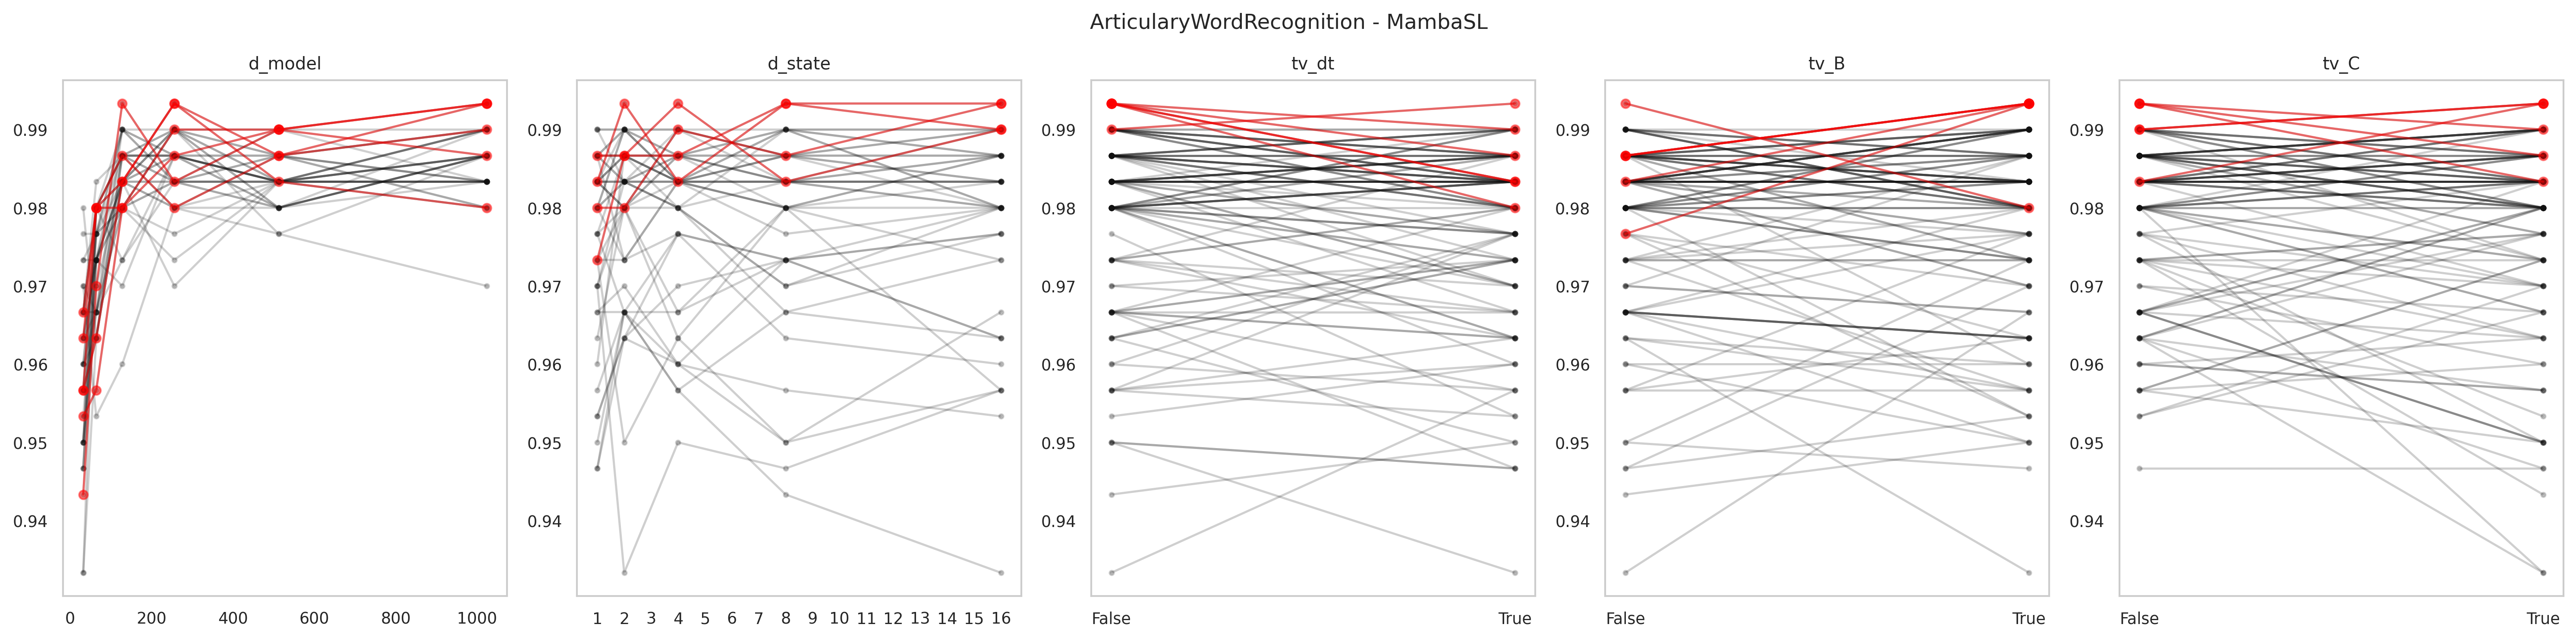

Data behind this chart, as committed beside it:
data_name, model, seq_len, d_model, d_state, expand, d_conv, num_kernel, tv_dt, tv_B, tv_C, use_D, exp, acc, model_params, model_size (MB), ckpt
ArticularyWordRecognition, MambaSingleLayer, 144, 1024, 16, 1, 4, 3, True, True, True, False, gating4proposed, 0.99, 3395592, 32.49, classification_CLS_ArticularyWordRecogni…
ArticularyWordRecognition, MambaSingleLayer, 144, 1024, 16, 1, 4, 3, True, True, False, False, gating4proposed, 0.9833, 3395592, 32.49, classification_CLS_ArticularyWordRecogni…
ArticularyWordRecognition, MambaSingleLayer, 144, 1024, 16, 1, 4, 3, True, False, True, False, gating4proposed, 0.9833, 3395592, 32.49, classification_CLS_ArticularyWordRecogni…
ArticularyWordRecognition, MambaSingleLayer, 144, 1024, 16, 1, 4, 3, True, False, False, False, gating4proposed, 0.9867, 3395592, 32.49, classification_CLS_ArticularyWordRecogni…
ArticularyWordRecognition, MambaSingleLayer, 144, 1024, 16, 1, 4, 3, False, True, True, False, gating4proposed, 0.9867, 3330056, 32.24, classification_CLS_ArticularyWordRecogni…
ArticularyWordRecognition, MambaSingleLayer, 144, 1024, 16, 1, 4, 3, False, True, False, False, gating4proposed, 0.9933, 3330056, 32.24, classification_CLS_ArticularyWordRecogni…
ArticularyWordRecognition, MambaSingleLayer, 144, 1024, 16, 1, 4, 3, False, False, True, False, gating4proposed, 0.99, 3330056, 32.24, classification_CLS_ArticularyWordRecogni…
ArticularyWordRecognition, MambaSingleLayer, 144, 1024, 16, 1, 4, 3, False, False, False, False, gating4proposed, 0.9833, 3330056, 32.24, classification_CLS_ArticularyWordRecogni…
ArticularyWordRecognition, MambaSingleLayer, 144, 1024, 8, 1, 4, 3, True, True, True, False, gating4proposed, 0.99, 3371016, 32.4, classification_CLS_ArticularyWordRecogni…
ArticularyWordRecognition, MambaSingleLayer, 144, 1024, 8, 1, 4, 3, True, True, False, False, gating4proposed, 0.9867, 3371016, 32.4, classification_CLS_ArticularyWordRecogni…
ArticularyWordRecognition, MambaSingleLayer, 144, 1024, 8, 1, 4, 3, True, False, True, False, gating4proposed, 0.9833, 3371016, 32.4, classification_CLS_ArticularyWordRecogni…
ArticularyWordRecognition, MambaSingleLayer, 144, 1024, 8, 1, 4, 3, True, False, False, False, gating4proposed, 0.9867, 3371016, 32.4, classification_CLS_ArticularyWordRecogni…
ArticularyWordRecognition, MambaSingleLayer, 144, 1024, 8, 1, 4, 3, False, True, True, False, gating4proposed, 0.99, 3305480, 32.15, classification_CLS_ArticularyWordRecogni…
ArticularyWordRecognition, MambaSingleLayer, 144, 1024, 8, 1, 4, 3, False, True, False, False, gating4proposed, 0.9933, 3305480, 32.15, classification_CLS_ArticularyWordRecogni…
ArticularyWordRecognition, MambaSingleLayer, 144, 1024, 8, 1, 4, 3, False, False, True, False, gating4proposed, 0.9867, 3305480, 32.15, classification_CLS_ArticularyWordRecogni…
ArticularyWordRecognition, MambaSingleLayer, 144, 1024, 8, 1, 4, 3, False, False, False, False, gating4proposed, 0.9867, 3305480, 32.15, classification_CLS_ArticularyWordRecogni…
ArticularyWordRecognition, MambaSingleLayer, 144, 1024, 4, 1, 4, 3, True, True, True, False, gating4proposed, 0.99, 3358728, 32.35, classification_CLS_ArticularyWordRecogni…
ArticularyWordRecognition, MambaSingleLayer, 144, 1024, 4, 1, 4, 3, True, True, False, False, gating4proposed, 0.9867, 3358728, 32.35, classification_CLS_ArticularyWordRecogni…
ArticularyWordRecognition, MambaSingleLayer, 144, 1024, 4, 1, 4, 3, True, False, True, False, gating4proposed, 0.9867, 3358728, 32.35, classification_CLS_ArticularyWordRecogni…
ArticularyWordRecognition, MambaSingleLayer, 144, 1024, 4, 1, 4, 3, True, False, False, False, gating4proposed, 0.99, 3358728, 32.35, classification_CLS_ArticularyWordRecogni…
ArticularyWordRecognition, MambaSingleLayer, 144, 1024, 4, 1, 4, 3, False, True, True, False, gating4proposed, 0.98, 3293192, 32.1, classification_CLS_ArticularyWordRecogni…
ArticularyWordRecognition, MambaSingleLayer, 144, 1024, 4, 1, 4, 3, False, True, False, False, gating4proposed, 0.9833, 3293192, 32.1, classification_CLS_ArticularyWordRecogni…
ArticularyWordRecognition, MambaSingleLayer, 144, 1024, 4, 1, 4, 3, False, False, True, False, gating4proposed, 0.99, 3293192, 32.1, classification_CLS_ArticularyWordRecogni…
ArticularyWordRecognition, MambaSingleLayer, 144, 1024, 4, 1, 4, 3, False, False, False, False, gating4proposed, 0.9867, 3293192, 32.1, classification_CLS_ArticularyWordRecogni…
ArticularyWordRecognition, MambaSingleLayer, 144, 1024, 2, 1, 4, 3, True, True, True, False, gating4proposed, 0.9833, 3352584, 32.33, classification_CLS_ArticularyWordRecogni…
ArticularyWordRecognition, MambaSingleLayer, 144, 1024, 2, 1, 4, 3, True, True, False, False, gating4proposed, 0.98, 3352584, 32.33, classification_CLS_ArticularyWordRecogni…
ArticularyWordRecognition, MambaSingleLayer, 144, 1024, 2, 1, 4, 3, True, False, True, False, gating4proposed, 0.98, 3352584, 32.33, classification_CLS_ArticularyWordRecogni…
ArticularyWordRecognition, MambaSingleLayer, 144, 1024, 2, 1, 4, 3, True, False, False, False, gating4proposed, 0.99, 3352584, 32.33, classification_CLS_ArticularyWordRecogni…
ArticularyWordRecognition, MambaSingleLayer, 144, 1024, 2, 1, 4, 3, False, True, True, False, gating4proposed, 0.9833, 3287048, 32.08, classification_CLS_ArticularyWordRecogni…
ArticularyWordRecognition, MambaSingleLayer, 144, 1024, 2, 1, 4, 3, False, True, False, False, gating4proposed, 0.9933, 3287048, 32.08, classification_CLS_ArticularyWordRecogni…
ArticularyWordRecognition, MambaSingleLayer, 144, 1024, 2, 1, 4, 3, False, False, True, False, gating4proposed, 0.99, 3287048, 32.08, classification_CLS_ArticularyWordRecogni…
ArticularyWordRecognition, MambaSingleLayer, 144, 1024, 2, 1, 4, 3, False, False, False, False, gating4proposed, 0.9867, 3287048, 32.08, classification_CLS_ArticularyWordRecogni…
ArticularyWordRecognition, MambaSingleLayer, 144, 1024, 1, 1, 4, 3, True, True, True, False, gating4proposed, 0.97, 3349512, 32.31, classification_CLS_ArticularyWordRecogni…
ArticularyWordRecognition, MambaSingleLayer, 144, 1024, 1, 1, 4, 3, True, True, False, False, gating4proposed, 0.9833, 3349512, 32.31, classification_CLS_ArticularyWordRecogni…
ArticularyWordRecognition, MambaSingleLayer, 144, 1024, 1, 1, 4, 3, True, False, True, False, gating4proposed, 0.9833, 3349512, 32.31, classification_CLS_ArticularyWordRecogni…
ArticularyWordRecognition, MambaSingleLayer, 144, 1024, 1, 1, 4, 3, True, False, False, False, gating4proposed, 0.9833, 3349512, 32.31, classification_CLS_ArticularyWordRecogni…
ArticularyWordRecognition, MambaSingleLayer, 144, 1024, 1, 1, 4, 3, False, True, True, False, gating4proposed, 0.9867, 3283976, 32.06, classification_CLS_ArticularyWordRecogni…
ArticularyWordRecognition, MambaSingleLayer, 144, 1024, 1, 1, 4, 3, False, True, False, False, gating4proposed, 0.9833, 3283976, 32.06, classification_CLS_ArticularyWordRecogni…
ArticularyWordRecognition, MambaSingleLayer, 144, 1024, 1, 1, 4, 3, False, False, True, False, gating4proposed, 0.98, 3283976, 32.06, classification_CLS_ArticularyWordRecogni…
ArticularyWordRecognition, MambaSingleLayer, 144, 1024, 1, 1, 4, 3, False, False, False, False, gating4proposed, 0.9867, 3283976, 32.06, classification_CLS_ArticularyWordRecogni…
ArticularyWordRecognition, MambaSingleLayer, 144, 512, 16, 1, 4, 3, True, True, True, False, gating4proposed, 0.9867, 878600, 13.12, classification_CLS_ArticularyWordRecogni…
ArticularyWordRecognition, MambaSingleLayer, 144, 512, 16, 1, 4, 3, True, True, False, False, gating4proposed, 0.98, 878600, 13.12, classification_CLS_ArticularyWordRecogni…
ArticularyWordRecognition, MambaSingleLayer, 144, 512, 16, 1, 4, 3, True, False, True, False, gating4proposed, 0.9833, 878600, 13.12, classification_CLS_ArticularyWordRecogni…
ArticularyWordRecognition, MambaSingleLayer, 144, 512, 16, 1, 4, 3, True, False, False, False, gating4proposed, 0.98, 878600, 13.12, classification_CLS_ArticularyWordRecogni…
ArticularyWordRecognition, MambaSingleLayer, 144, 512, 16, 1, 4, 3, False, True, True, False, gating4proposed, 0.98, 862216, 13.06, classification_CLS_ArticularyWordRecogni…
ArticularyWordRecognition, MambaSingleLayer, 144, 512, 16, 1, 4, 3, False, True, False, False, gating4proposed, 0.99, 862216, 13.06, classification_CLS_ArticularyWordRecogni…
ArticularyWordRecognition, MambaSingleLayer, 144, 512, 16, 1, 4, 3, False, False, True, False, gating4proposed, 0.98, 862216, 13.06, classification_CLS_ArticularyWordRecogni…
ArticularyWordRecognition, MambaSingleLayer, 144, 512, 16, 1, 4, 3, False, False, False, False, gating4proposed, 0.9833, 862216, 13.06, classification_CLS_ArticularyWordRecogni…
ArticularyWordRecognition, MambaSingleLayer, 144, 512, 8, 1, 4, 3, True, True, True, False, gating4proposed, 0.9833, 866312, 13.08, classification_CLS_ArticularyWordRecogni…
ArticularyWordRecognition, MambaSingleLayer, 144, 512, 8, 1, 4, 3, True, True, False, False, gating4proposed, 0.9767, 866312, 13.08, classification_CLS_ArticularyWordRecogni…
ArticularyWordRecognition, MambaSingleLayer, 144, 512, 8, 1, 4, 3, True, False, True, False, gating4proposed, 0.9833, 866312, 13.08, classification_CLS_ArticularyWordRecogni…
ArticularyWordRecognition, MambaSingleLayer, 144, 512, 8, 1, 4, 3, True, False, False, False, gating4proposed, 0.9833, 866312, 13.08, classification_CLS_ArticularyWordRecogni…
ArticularyWordRecognition, MambaSingleLayer, 144, 512, 8, 1, 4, 3, False, True, True, False, gating4proposed, 0.99, 849928, 13.01, classification_CLS_ArticularyWordRecogni…
ArticularyWordRecognition, MambaSingleLayer, 144, 512, 8, 1, 4, 3, False, True, False, False, gating4proposed, 0.9867, 849928, 13.01, classification_CLS_ArticularyWordRecogni…
ArticularyWordRecognition, MambaSingleLayer, 144, 512, 8, 1, 4, 3, False, False, True, False, gating4proposed, 0.99, 849928, 13.01, classification_CLS_ArticularyWordRecogni…
ArticularyWordRecognition, MambaSingleLayer, 144, 512, 8, 1, 4, 3, False, False, False, False, gating4proposed, 0.98, 849928, 13.01, classification_CLS_ArticularyWordRecogni…
ArticularyWordRecognition, MambaSingleLayer, 144, 512, 4, 1, 4, 3, True, True, True, False, gating4proposed, 0.9867, 860168, 13.05, classification_CLS_ArticularyWordRecogni…
ArticularyWordRecognition, MambaSingleLayer, 144, 512, 4, 1, 4, 3, True, True, False, False, gating4proposed, 0.9833, 860168, 13.05, classification_CLS_ArticularyWordRecogni…
ArticularyWordRecognition, MambaSingleLayer, 144, 512, 4, 1, 4, 3, True, False, True, False, gating4proposed, 0.98, 860168, 13.05, classification_CLS_ArticularyWordRecogni…
ArticularyWordRecognition, MambaSingleLayer, 144, 512, 4, 1, 4, 3, True, False, False, False, gating4proposed, 0.9833, 860168, 13.05, classification_CLS_ArticularyWordRecogni…
... 180 more rows
